Run: headless pygame with SDL's dummy video driver; simulated clock (each Clock.tick advances the game by its frame time, no real sleeping); random seed 0; keys injected as events and as key.get_pressed() state; no mouse input.
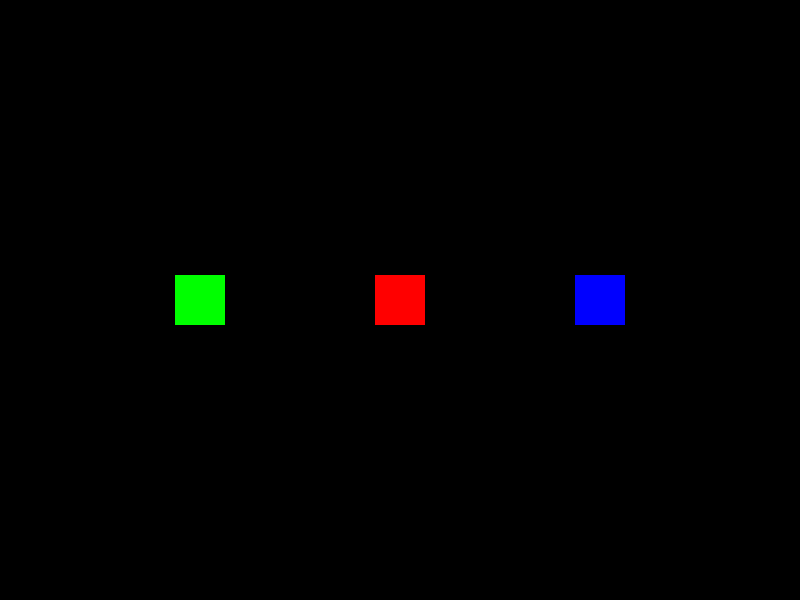
Frame 1 of 4 · flips 1–60 · no input
Frame 2 of 4 · flips 61–180 · tapped SPACE, RETURN · held RIGHT (→), D · screen unchanged from frame 1, image omitted
Frame 3 of 4 · flips 181–300 · held DOWN (↓), S · screen unchanged from frame 2, image omitted
Frame 4 of 4 · flips 301–420 · held LEFT (←), A, UP (↑), W · screen unchanged from frame 3, image omitted

The pygame program that drew these frames:

import pygame
import sys

# Initialize Pygame
pygame.init()

# Screen dimensions
SCREEN_WIDTH = 800
SCREEN_HEIGHT = 600

# Set up the display
screen = pygame.display.set_mode((SCREEN_WIDTH, SCREEN_HEIGHT))
pygame.display.set_caption("Pygame Sprite Example")

# Define the Sprite class
class Player(pygame.sprite.Sprite):
    def __init__(self, color, position):
        super().__init__()
        self.image = pygame.Surface((50, 50))  # Create a surface for the sprite
        self.image.fill(color)  # Fill it with the specified color
        self.rect = self.image.get_rect()  # Get the rect for positioning
        self.rect.center = position  # Position the sprite at the given position

def update(self):
        # Update the sprite's position or other properties
        keys = pygame.key.get_pressed()
        if keys[pygame.K_LEFT]:
            self.rect.x -= 5
        if keys[pygame.K_RIGHT]:
            self.rect.x += 5
        if keys[pygame.K_UP]:
            self.rect.y -= 5
        if keys[pygame.K_DOWN]:
            self.rect.y += 5

# Create a sprite group and add the player sprites
all_sprites = pygame.sprite.Group()
player1 = Player((255, 0, 0), (SCREEN_WIDTH // 2, SCREEN_HEIGHT // 2))  # Red player at center
player2 = Player((0, 255, 0), (SCREEN_WIDTH // 4, SCREEN_HEIGHT // 2))  # Green player at left center
player3 = Player((0, 0, 255), (3 * SCREEN_WIDTH // 4, SCREEN_HEIGHT // 2))  # Blue player at right center

all_sprites.add(player1)
all_sprites.add(player2)
all_sprites.add(player3)

# Main loop
clock = pygame.time.Clock()
running = True
while running:
    for event in pygame.event.get():
        if event.type == pygame.QUIT:
            running = False

    # Update all sprites
    all_sprites.update()

    # Clear the screen
    screen.fill((0, 0, 0))

    # Draw all sprites
    all_sprites.draw(screen)

    # Flip the display
    pygame.display.flip()

    # Cap the frame rate
    clock.tick(60)

# Quit Pygame
pygame.quit()
sys.exit()
